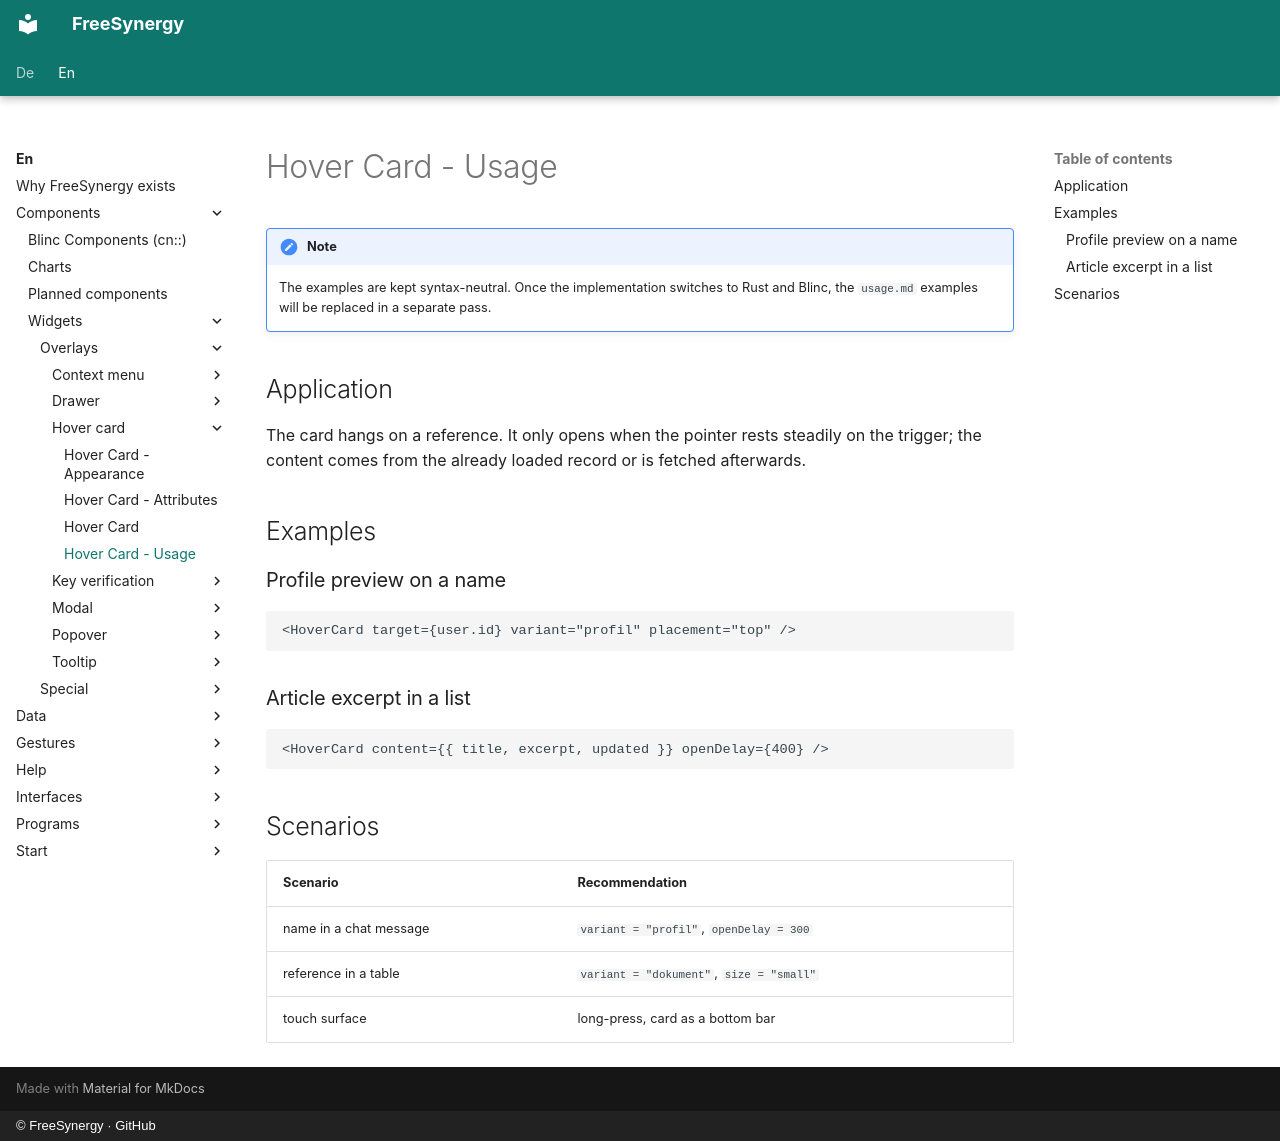

repository: FreeSynergy/fs-documentation · page: en/components/widgets/overlays/hover-card/usage/index.html · generator: mkdocs · copyright: © FreeSynergy · GitHub

# Hover Card - Usage

!!! note
    The examples are kept syntax-neutral. Once the implementation switches to Rust and
    Blinc, the `usage.md` examples will be replaced in a separate pass.

## Application

The card hangs on a reference. It only opens when the pointer rests steadily on the
trigger; the content comes from the already loaded record or is fetched afterwards.

## Examples

### Profile preview on a name

```jsx
<HoverCard target={user.id} variant="profil" placement="top" />
```

### Article excerpt in a list

```jsx
<HoverCard content={{ title, excerpt, updated }} openDelay={400} />
```

## Scenarios

| Scenario | Recommendation |
|----------|----------------|
| name in a chat message | `variant = "profil"`, `openDelay = 300` |
| reference in a table | `variant = "dokument"`, `size = "small"` |
| touch surface | long-press, card as a bottom bar |
